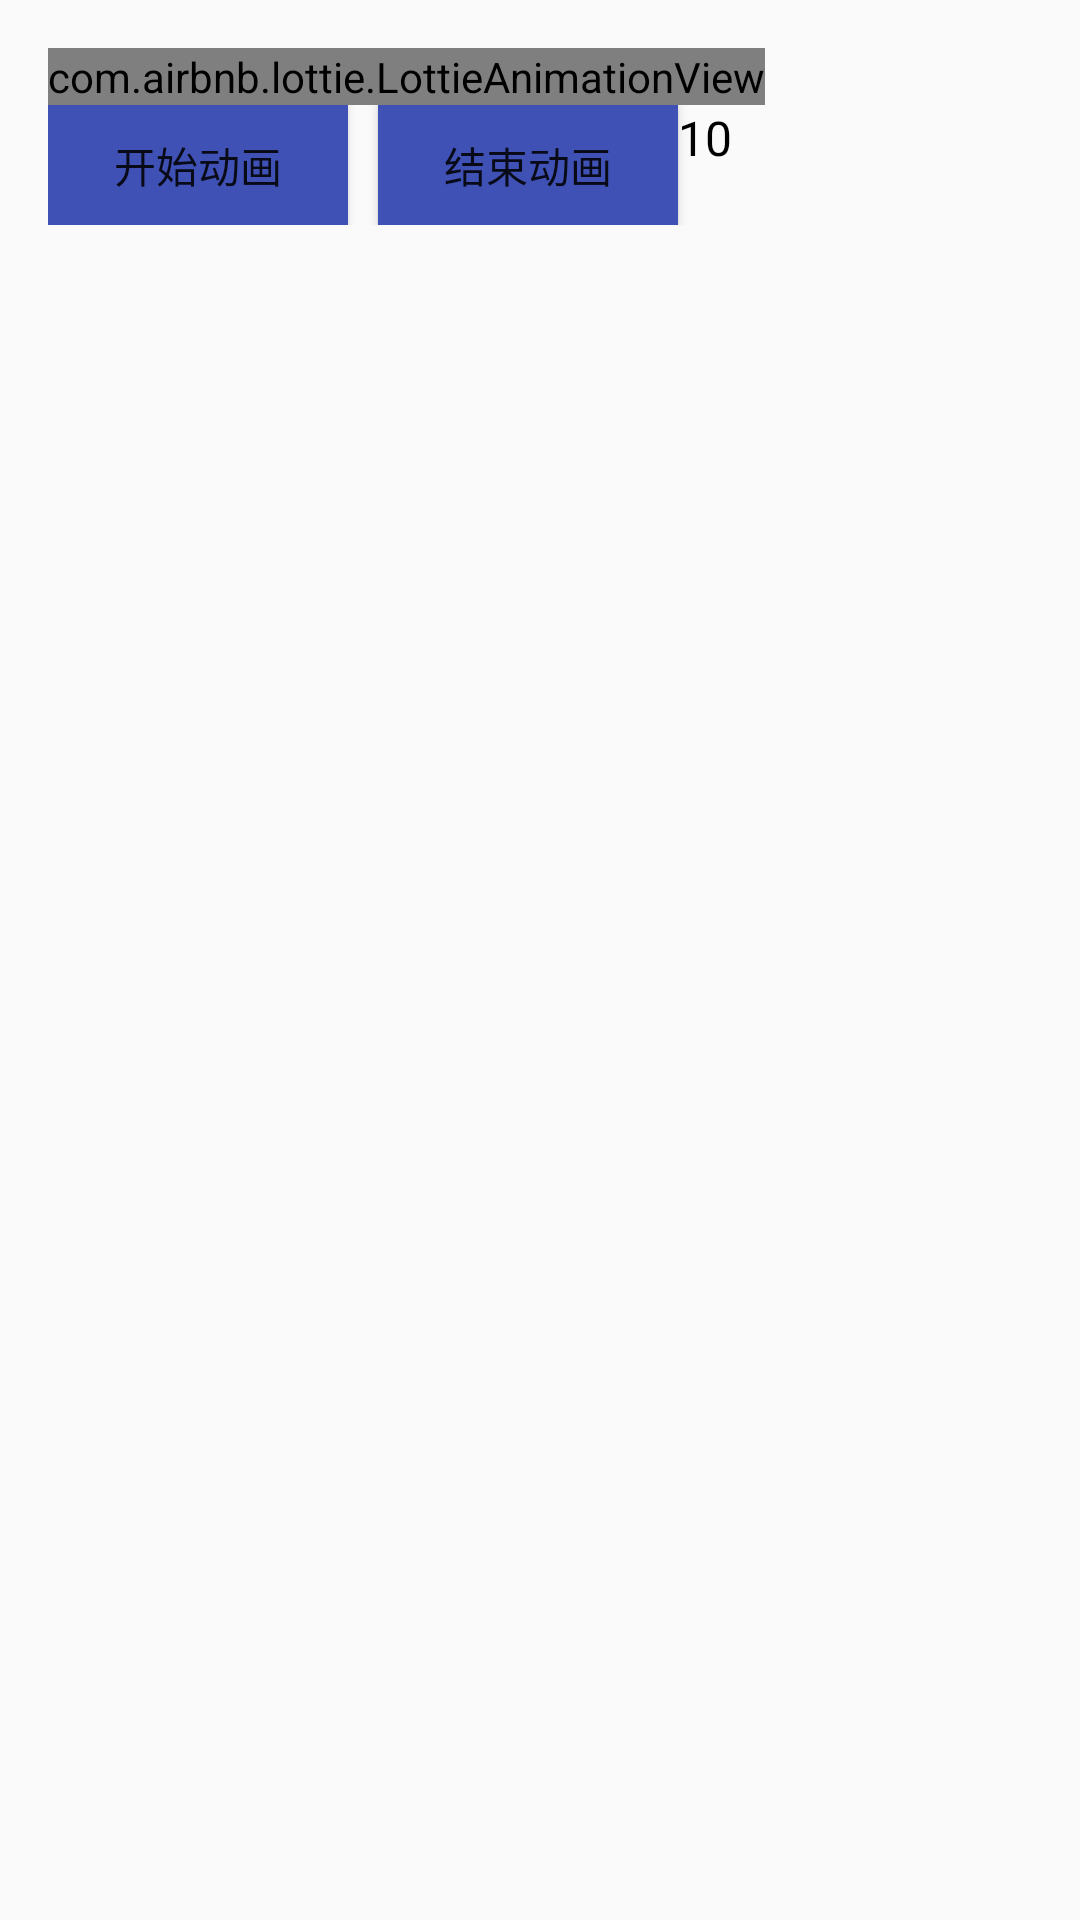

Layout XML and referenced resources for this Android screen:
<!-- AndroidManifest.xml: application theme AppTheme -->
<!-- res/layout/activity_click.xml -->
<?xml version="1.0" encoding="utf-8"?>
<LinearLayout
    xmlns:android="http://schemas.android.com/apk/res/android"
    xmlns:tools="http://schemas.android.com/tools"
    xmlns:app="http://schemas.android.com/apk/res-auto"
    android:id="@+id/activity_main"
    android:layout_width="match_parent"
    android:layout_height="match_parent"
    android:paddingBottom="@dimen/activity_vertical_margin"
    android:paddingLeft="@dimen/activity_horizontal_margin"
    android:orientation="vertical"
    android:paddingRight="@dimen/activity_horizontal_margin"
    android:paddingTop="@dimen/activity_vertical_margin">

    <com.airbnb.lottie.LottieAnimationView
        android:id="@+id/animation_view_click"
        android:layout_width="wrap_content"
        android:layout_height="wrap_content"/>


    <LinearLayout
        android:layout_width="wrap_content"
        android:layout_height="wrap_content"
        android:orientation="horizontal">

        <Button
            android:layout_width="100dip"
            android:layout_height="40dip"
            android:text="开始动画"
            android:layout_gravity="center"
            android:background="@color/colorPrimary"
            android:id="@+id/button1"/>

        <Button
            android:layout_width="100dip"
            android:layout_height="40dip"
            android:layout_marginLeft="10dip"
            android:layout_gravity="center"
            android:text="结束动画"
            android:background="@color/colorPrimary"
            android:id="@+id/button2"/>

        <TextView
            android:id="@+id/tv_seek"
            android:layout_width="109dp"
            android:layout_height="match_parent"
            android:layout_gravity="center"
            android:text="10"
            android:textColor="@android:color/black"
            android:textSize="16sp"
            />
    </LinearLayout>
</LinearLayout>
<!-- resources referenced by this layout -->
<resources>
  <color name="colorPrimary">#3F51B5</color>
  <dimen name="activity_horizontal_margin">16dp</dimen>
  <dimen name="activity_vertical_margin">16dp</dimen>
  <style name="AppTheme" parent="Theme.AppCompat.Light.NoActionBar">
          
          <item name="colorPrimary">@color/colorcircleblue</item>
          <item name="colorPrimaryDark">@color/colorcircleblue</item>
          <item name="colorAccent">@color/colorGreen</item>
      </style>
  <color name="colorcircleblue">#5fb2d1</color>
  <color name="colorGreen">#4EB84A</color>
</resources>
